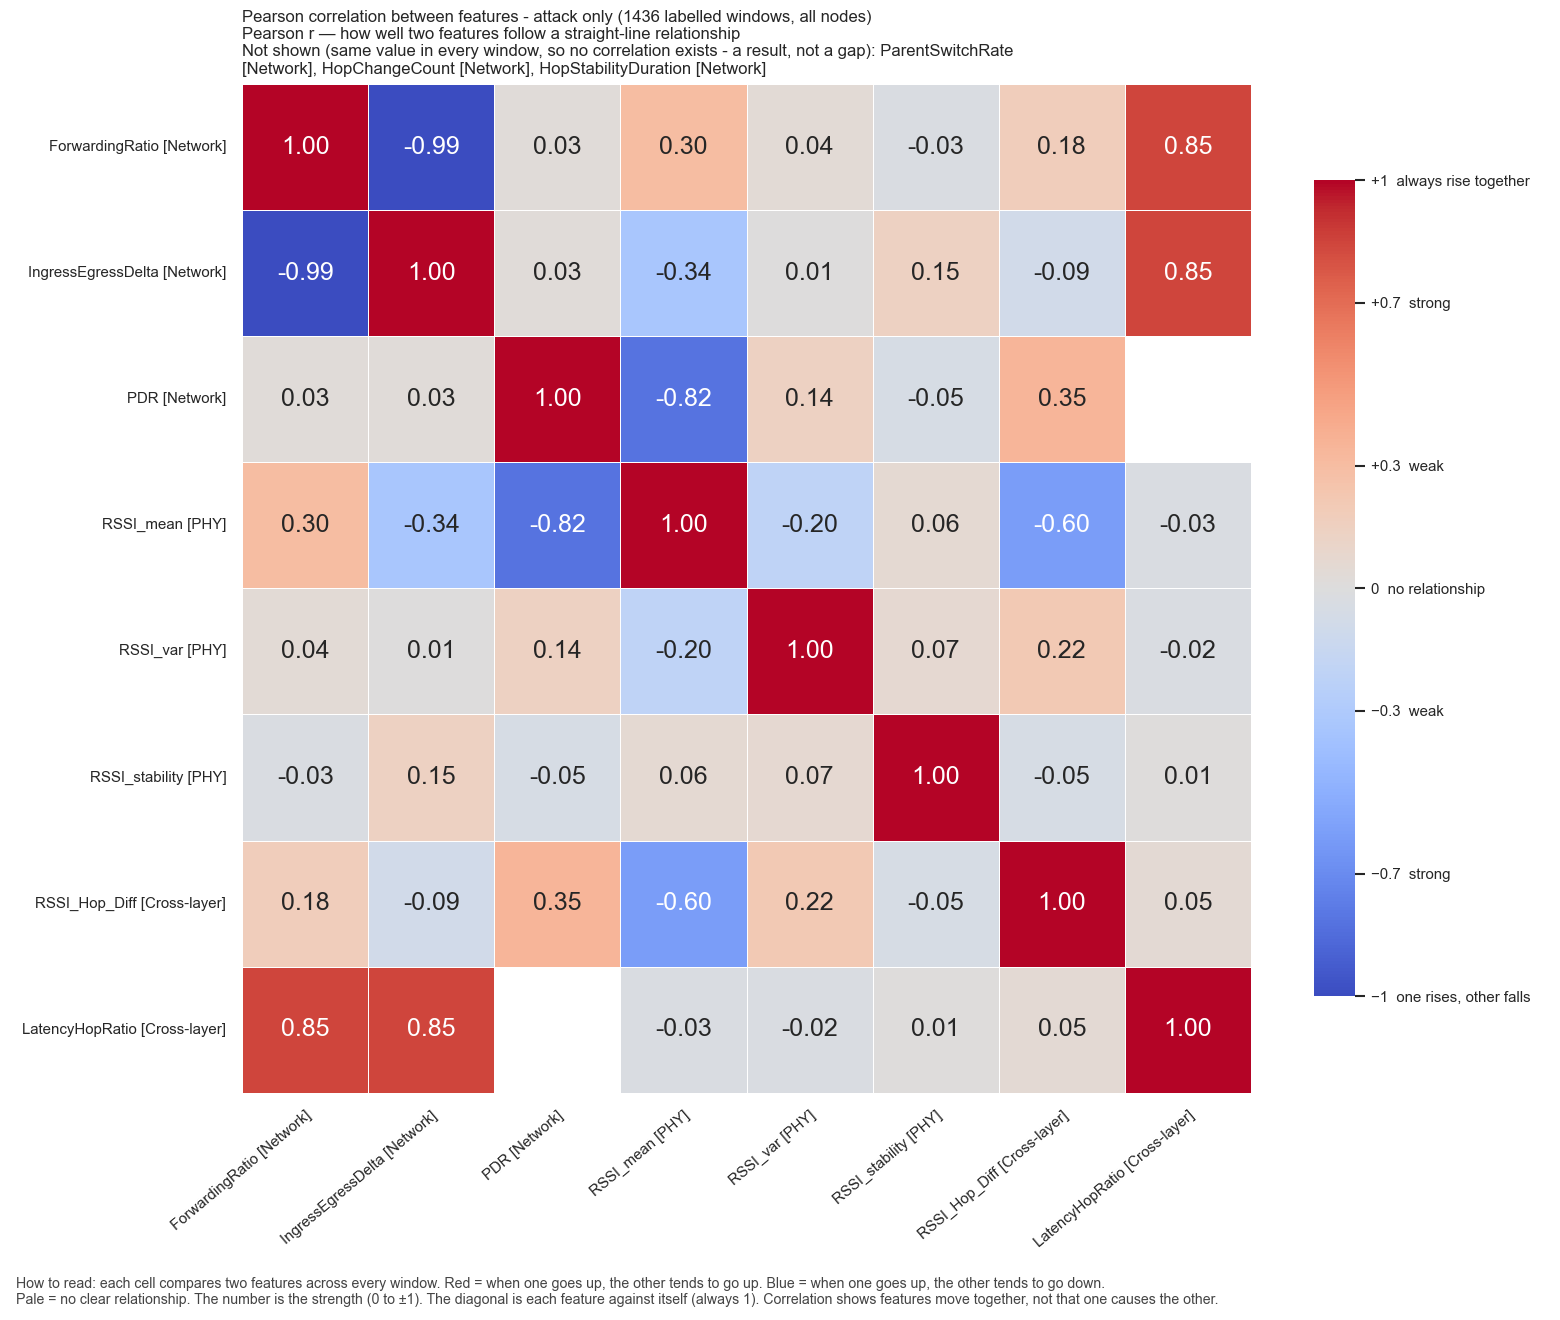

The data file committed next to this chart (first rows):
, ForwardingRatio, IngressEgressDelta, PDR, RSSI_mean, RSSI_var, RSSI_stability, RSSI_Hop_Diff, LatencyHopRatio
ForwardingRatio, 1.0, -0.995, 0.03078, 0.302, 0.04252, -0.02871, 0.1788, 0.8505
IngressEgressDelta, -0.995, 1.0, 0.03071, -0.3398, 0.007235, 0.1453, -0.08741, 0.8465
PDR, 0.03078, 0.03071, 1.0, -0.82, 0.1413, -0.05022, 0.3464, 
RSSI_mean, 0.302, -0.3398, -0.82, 1.0, -0.2049, 0.06193, -0.6049, -0.02557
RSSI_var, 0.04252, 0.007235, 0.1413, -0.2049, 1.0, 0.06657, 0.2163, -0.024
RSSI_stability, -0.02871, 0.1453, -0.05022, 0.06193, 0.06657, 1.0, -0.04833, 0.008791
RSSI_Hop_Diff, 0.1788, -0.08741, 0.3464, -0.6049, 0.2163, -0.04833, 1.0, 0.04968
LatencyHopRatio, 0.8505, 0.8465, , -0.02557, -0.024, 0.008791, 0.04968, 1.0
